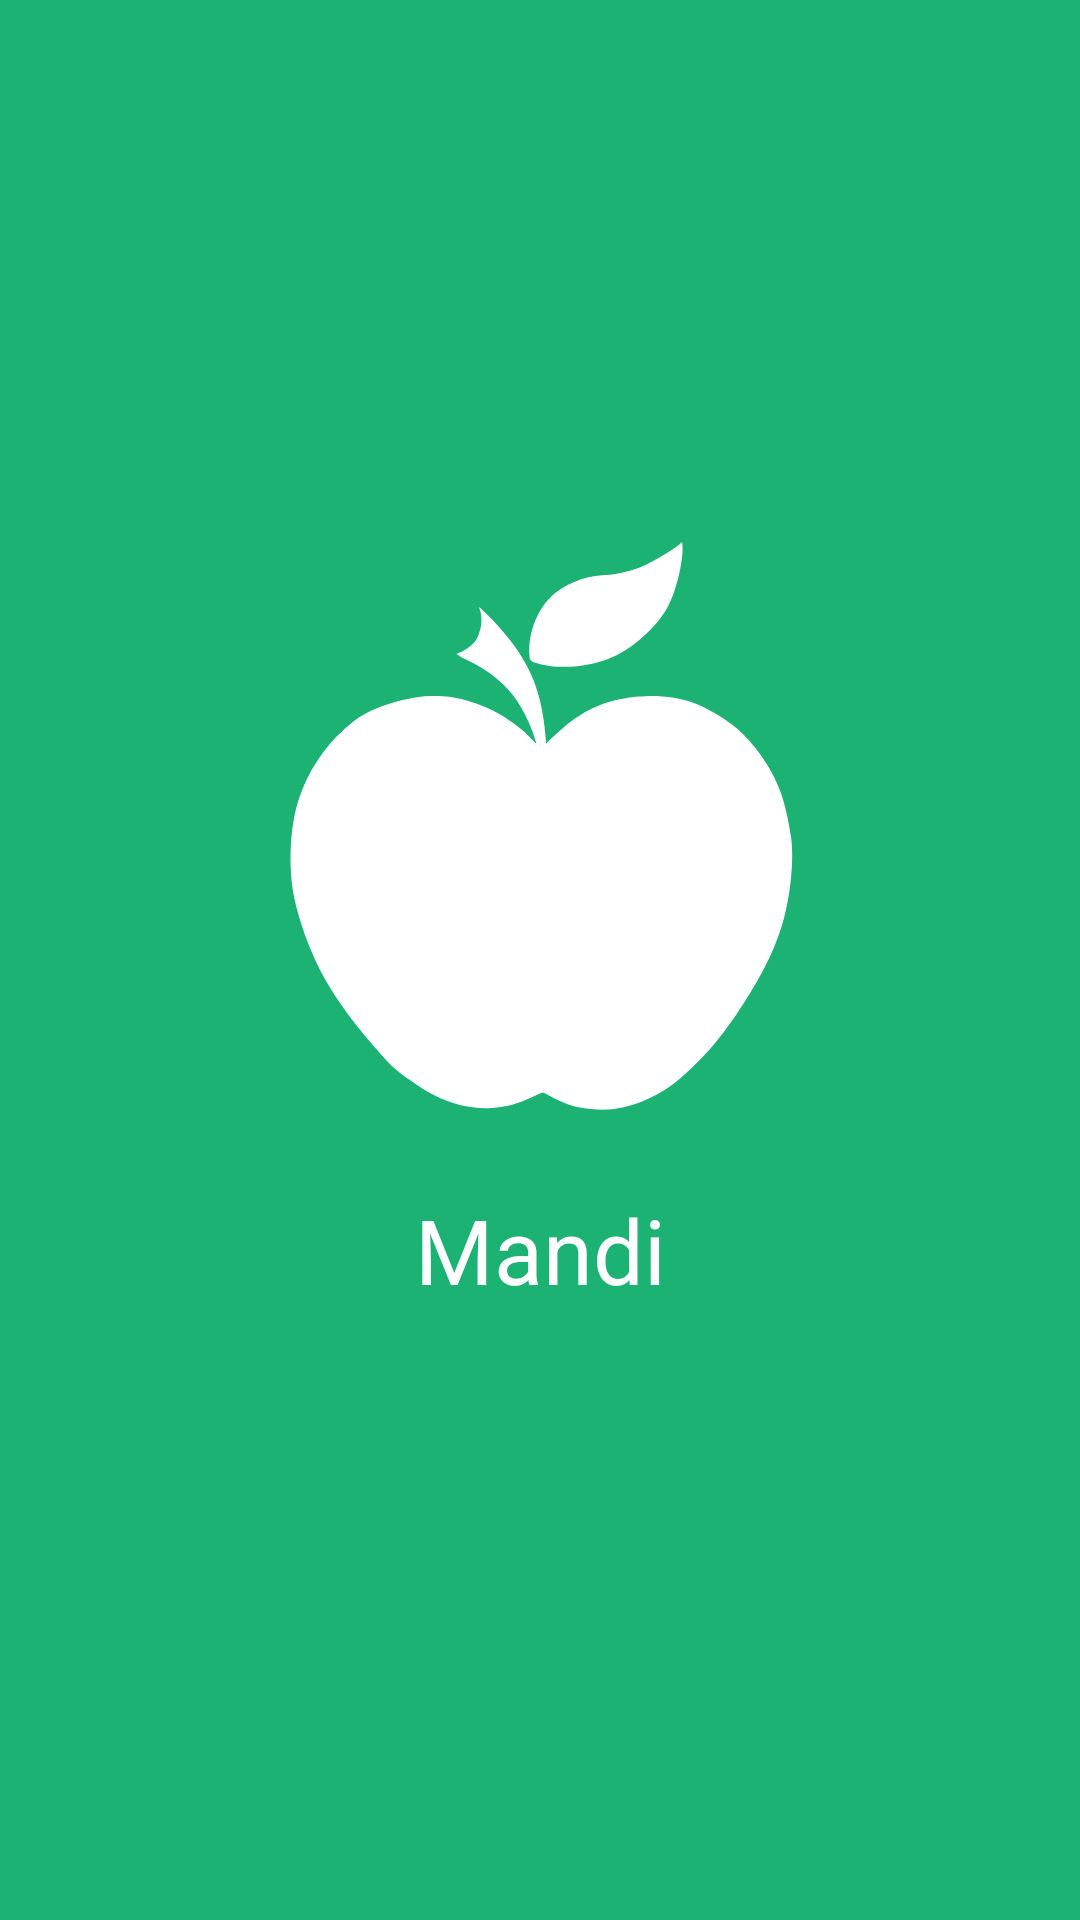

Layout XML and referenced resources for this Android screen:
<!-- AndroidManifest.xml: application theme Theme.MandiApp -->
<!-- res/layout/activity_splash.xml -->
<?xml version="1.0" encoding="utf-8"?>
<layout xmlns:android="http://schemas.android.com/apk/res/android"
    xmlns:app="http://schemas.android.com/apk/res-auto">

    <data>

        <variable
            name="splashViewModel"
            type="com.jiva.mandi.ui.splash.SplashViewModel" />
    </data>

    <androidx.constraintlayout.widget.ConstraintLayout
        android:id="@+id/parentLayout"
        android:layout_width="match_parent"
        android:layout_height="match_parent"
        android:background="@color/colorPrimary"
        android:focusable="true"
        android:focusableInTouchMode="true">

        <androidx.appcompat.widget.AppCompatImageView
            android:id="@+id/ivLogo"
            android:layout_width="wrap_content"
            android:layout_height="@dimen/size_194dp"
            app:layout_constraintBottom_toBottomOf="parent"
            app:layout_constraintLeft_toLeftOf="parent"
            app:layout_constraintRight_toRightOf="parent"
            app:layout_constraintTop_toTopOf="parent"
            app:layout_constraintVertical_bias="0.40"
            app:srcCompat="@drawable/ic_apple" />

        <androidx.appcompat.widget.AppCompatTextView
            android:id="@+id/tvWelcome"
            style="@style/bold_font"
            android:layout_width="match_parent"
            android:layout_height="wrap_content"
            android:layout_marginTop="24dp"
            android:gravity="center"
            android:text="@string/app_name"
            android:textColor="@color/white"
            android:textSize="@dimen/text_size_30sp"
            app:layout_constraintHorizontal_bias="1.0"
            app:layout_constraintLeft_toLeftOf="parent"
            app:layout_constraintRight_toRightOf="parent"
            app:layout_constraintTop_toBottomOf="@id/ivLogo" />


    </androidx.constraintlayout.widget.ConstraintLayout>
</layout>
<!-- resources referenced by this layout -->
<resources>
  <color name="colorPrimary">#1BB273</color>
  <color name="white">#FFFFFFFF</color>
  <dimen name="size_194dp" tools:keep="@dimen/size_194dp">194dp</dimen>
  <dimen name="text_size_30sp" tools:keep="@dimen/text_size_30sp">30sp</dimen>
  <!-- drawable ic_apple: vector/xml drawable (drawable, 2124 chars, omitted) -->
  <string name="app_name">Mandi</string>
  <style name="bold_font" tools:keep="@style/bold_font">
          <item name="fontFamily">@font/worksans_bold</item>
          <item name="fontStyle">normal</item>
          <item name="fontWeight">700</item>
      </style>
  <style name="Theme.MandiApp" parent="Theme.MaterialComponents.DayNight.DarkActionBar">
          
          <item name="colorPrimary">@color/colorPrimary</item>
          <item name="colorPrimaryVariant">@color/colorPrimaryDark</item>
          <item name="colorOnPrimary">@color/white</item>
          <item name="colorAccent">@color/colorPrimary</item>
          
          <item name="colorSecondary">@color/colorPrimary</item>
          <item name="colorSecondaryVariant">@color/colorPrimaryDark</item>
          <item name="colorOnSecondary">@color/black</item>
          
          <item name="android:statusBarColor">?attr/colorPrimaryVariant</item>
          
  
          <item name="background">@color/white</item>
          <item name="editTextColor">@color/black</item>
          <item name="disable_edittext_hintColor">@color/colorGrey</item>
          <item name="background2">@color/colorLightGrey</item>
          <item name="cardColor">@color/white</item>
      </style>
  <color name="colorPrimaryDark">#067A3A</color>
  <color name="black">#FF000000</color>
  <color name="colorGrey">#55595B</color>
  <color name="colorLightGrey">#EAEBEC</color>
</resources>
